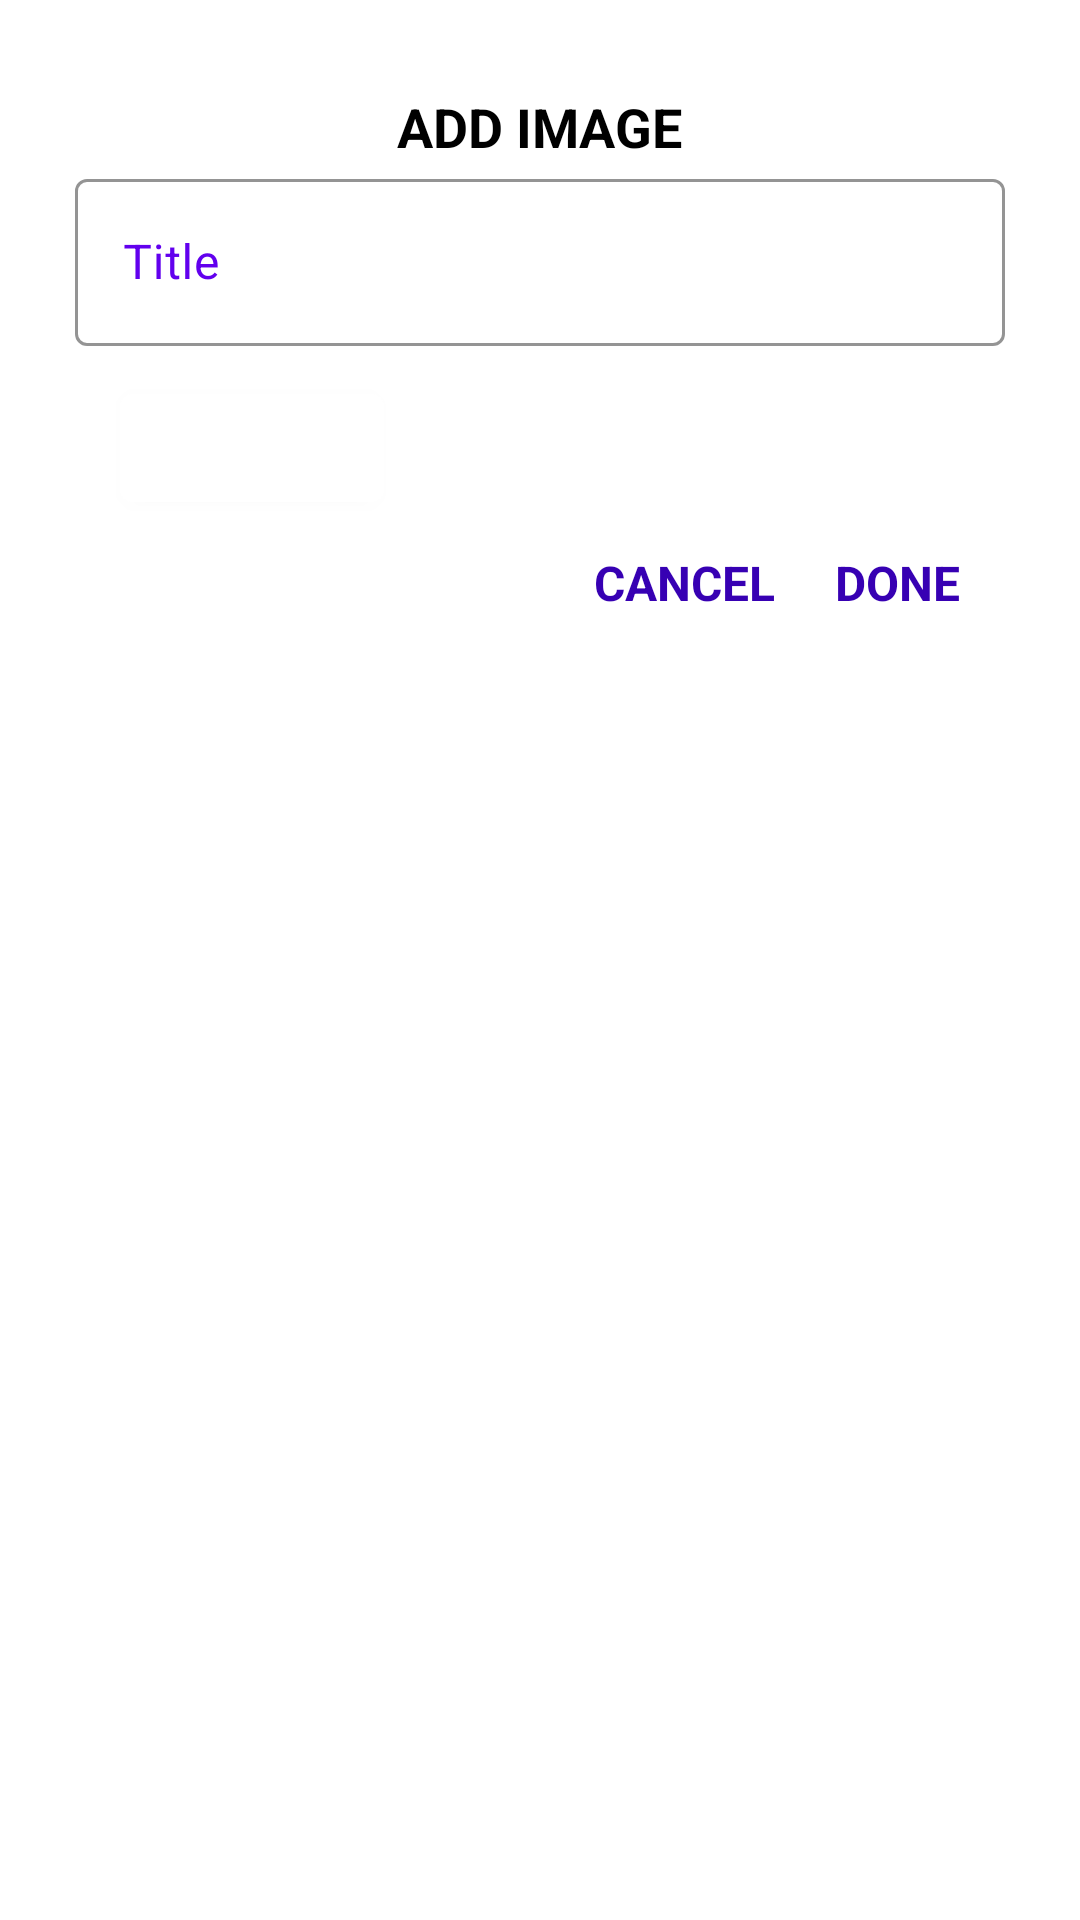

This screen was rendered from an Android layout file. Write that file and the resources it references.
<!-- AndroidManifest.xml: application theme Theme.MapperApp -->
<!-- res/layout/dialog_fragment_add_image.xml -->
<?xml version="1.0" encoding="utf-8"?>
<androidx.constraintlayout.widget.ConstraintLayout xmlns:android="http://schemas.android.com/apk/res/android"
    xmlns:app="http://schemas.android.com/apk/res-auto"
    xmlns:tools="http://schemas.android.com/tools"
    android:layout_width="match_parent"
    android:layout_height="wrap_content">

    <androidx.constraintlayout.widget.ConstraintLayout
        android:layout_width="0dp"
        android:layout_height="wrap_content"
        android:layout_margin="10dp"
        android:background="@drawable/round_outline"
        android:backgroundTint="@color/white"
        android:paddingHorizontal="10dp"
        android:paddingVertical="20dp"
        app:layout_constraintLeft_toLeftOf="parent"
        app:layout_constraintRight_toRightOf="parent"
        app:layout_constraintTop_toTopOf="parent">

        <TextView
            android:textColor="@color/black"
            android:id="@+id/dialog_title"
            android:layout_width="wrap_content"
            android:layout_height="wrap_content"
            android:text="ADD IMAGE"
            android:textSize="18sp"
            android:textStyle="bold"
            app:layout_constraintLeft_toLeftOf="parent"
            app:layout_constraintRight_toRightOf="parent"
            app:layout_constraintTop_toTopOf="parent" />

        <com.google.android.material.textfield.TextInputLayout
            android:id="@+id/text_title"
            style="@style/Widget.MaterialComponents.TextInputLayout.OutlinedBox"
            android:layout_width="0dp"
            android:layout_height="wrap_content"
            android:layout_marginHorizontal="5dp"
            android:hint="Title"
            app:boxStrokeColor="@color/purple_500"
            android:textColorHint="@color/purple_500"
            app:layout_constraintLeft_toLeftOf="parent"
            app:layout_constraintRight_toRightOf="parent"
            app:layout_constraintTop_toBottomOf="@id/dialog_title">

            <com.google.android.material.textfield.TextInputEditText
                android:textColor="@color/black"
                android:id="@+id/title"
                android:layout_width="match_parent"
                android:layout_height="wrap_content"
                android:inputType="text"
                android:maxLines="1" />
        </com.google.android.material.textfield.TextInputLayout>


        <ImageView
            android:visibility="gone"
            android:layout_marginTop="20dp"
            android:layout_marginHorizontal="5dp"
            android:id="@+id/attached_image"
            android:layout_width="match_parent"
            android:layout_height="200dp"
            app:layout_constraintTop_toBottomOf="@id/text_title" />

        <com.google.android.material.button.MaterialButton
            android:id="@+id/attach_image_button"
            android:layout_width="wrap_content"
            android:layout_height="wrap_content"
            android:layout_marginStart="20dp"
            android:layout_marginTop="10dp"
            android:padding="0dp"
            android:textSize="10sp"
            android:text="Add Image"
            android:backgroundTint="@color/white"
            app:layout_constraintLeft_toLeftOf="parent"
            app:layout_constraintTop_toBottomOf="@id/attached_image" />

        <TextView
            android:id="@+id/done"
            android:layout_width="wrap_content"
            android:layout_height="wrap_content"
            android:layout_marginTop="10dp"
            android:layout_marginEnd="20dp"
            android:text="DONE"
            android:textColor="@color/purple_700"
            android:textSize="16sp"
            android:textStyle="bold"
            app:layout_constraintRight_toRightOf="parent"
            app:layout_constraintTop_toBottomOf="@id/attach_image_button" />

        <TextView
            android:id="@+id/cancel"
            android:layout_width="wrap_content"
            android:layout_height="wrap_content"
            android:layout_marginTop="10dp"
            android:layout_marginEnd="20dp"
            android:text="CANCEL"
            android:textColor="@color/purple_700"
            android:textSize="16sp"
            android:textStyle="bold"
            app:layout_constraintRight_toLeftOf="@id/done"
            app:layout_constraintTop_toBottomOf="@id/attach_image_button" />
    </androidx.constraintlayout.widget.ConstraintLayout>

    <View
        android:layout_width="wrap_content"
        android:layout_height="1dp"
        android:layout_gravity="fill_horizontal"
        android:layout_marginHorizontal="20dp"
        app:layout_constraintLeft_toLeftOf="parent"
        app:layout_constraintRight_toRightOf="parent"
        app:layout_constraintTop_toTopOf="parent" />

</androidx.constraintlayout.widget.ConstraintLayout>
<!-- resources referenced by this layout -->
<resources>
  <style name="Theme.MapperApp" parent="Theme.MaterialComponents.DayNight.NoActionBar">
          
          <item name="bottomSheetDialogTheme">@style/AppBottomSheetDialogTheme</item>
          <item name="colorPrimary">@color/purple_500</item>
          <item name="colorPrimaryVariant">@color/purple_700</item>
          <item name="colorOnPrimary">@color/white</item>
          
          <item name="colorSecondary">@color/teal_200</item>
          <item name="colorSecondaryVariant">@color/teal_700</item>
          <item name="colorOnSecondary">@color/black</item>
          
          <item name="android:statusBarColor">?attr/colorPrimaryVariant</item>
          
      </style>
  <style name="AppBottomSheetDialogTheme" parent="Theme.Design.Light.BottomSheetDialog">
          <item name="bottomSheetStyle">@style/AppModalStyle</item>
      </style>
  <style name="AppModalStyle" parent="Widget.Design.BottomSheet.Modal">
          <item name="android:background">@drawable/bottom_sheet_bg</item>
      </style>
  <!-- not gathered from this repository: default colours our renderer supplied (Android Studio template values) -->
  <color name="purple_500">#FF6200EE</color>
  <color name="purple_700">#FF3700B3</color>
  <color name="teal_200">#FF03DAC5</color>
  <color name="teal_700">#FF018786</color>
  <color name="black">#FF000000</color>
  <color name="white">#FFFFFFFF</color>
</resources>
